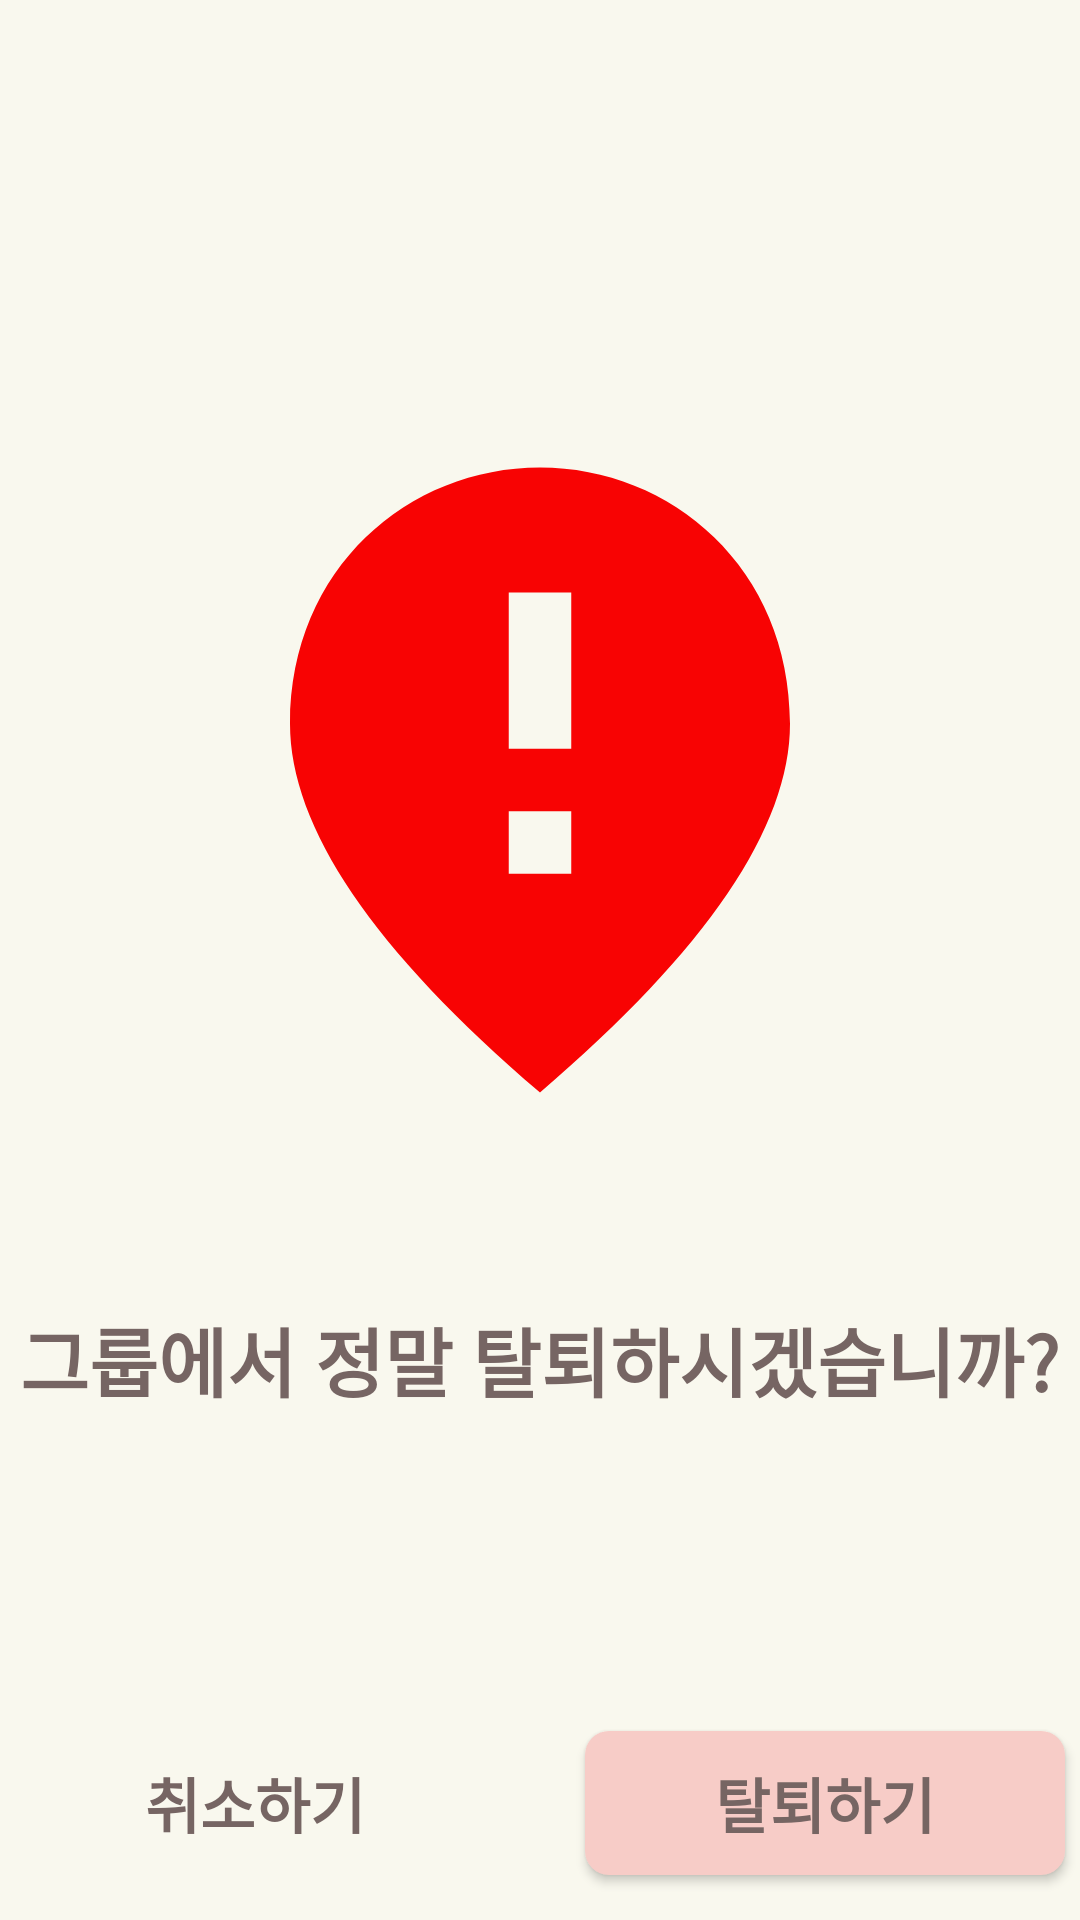

This screen was rendered from an Android layout file. Write that file and the resources it references.
<!-- AndroidManifest.xml: application theme Theme.Mallery4 -->
<!-- res/layout/fragment_delete_album.xml -->
<?xml version="1.0" encoding="utf-8"?>
<LinearLayout xmlns:android="http://schemas.android.com/apk/res/android"
    xmlns:tools="http://schemas.android.com/tools"
    android:layout_width="match_parent"
    android:layout_height="match_parent"
    android:orientation="vertical"
    tools:context=".MakeGroupFragment2"
    android:background="@color/background">


    <LinearLayout
        android:layout_width="match_parent"
        android:layout_height="50dp"
        android:layout_marginBottom="20dp"
        android:layout_marginTop="10dp"
        android:orientation="horizontal"/>

    <ImageView
        android:layout_marginTop="55dp"
        android:layout_width="match_parent"
        android:layout_height="250dp"
        android:src="@drawable/ic_baseline_fmd_bad_24"/>

    <TextView
        android:layout_width="wrap_content"
        android:layout_height="wrap_content"
        android:layout_marginTop="50dp"
        android:text="그룹에서 정말 탈퇴하시겠습니까?"
        android:textSize="25dp"
        android:textStyle="bold"
        android:gravity="center"
        android:layout_gravity="center"
        android:textColor="#766563" />



    <LinearLayout
        android:layout_width="match_parent"
        android:layout_height="0dp"
        android:layout_weight="1" />

    <LinearLayout
        android:layout_width="match_parent"
        android:layout_height="wrap_content"
        android:orientation="horizontal"
        android:layout_gravity="center"
        android:gravity="center">

        <androidx.appcompat.widget.AppCompatButton
            android:id="@+id/del_false"
            android:layout_width="160dp"
            android:layout_height="wrap_content"
            android:background="@drawable/round_white"
            android:layout_margin="15dp"
            android:text="취소하기"
            android:textStyle="bold"
            android:textSize="20dp"
            android:textColor="@color/browncolor"/>


        <androidx.appcompat.widget.AppCompatButton
            android:id="@+id/del_true"
            android:layout_width="160dp"
            android:layout_height="wrap_content"
            android:background="@drawable/rounded_pink"
            android:layout_margin="15dp"
            android:text="탈퇴하기"
            android:textStyle="bold"
            android:textSize="20dp"
            android:textColor="@color/browncolor"/>

    </LinearLayout>




</LinearLayout>
<!-- resources referenced by this layout -->
<resources>
  <color name="background">#F9F8EE</color>
  <color name="browncolor">#766563</color>
  <!-- drawable ic_baseline_fmd_bad_24 (drawable) -->
  <vector android:height="24dp" android:tint="#F80303"
      android:viewportHeight="24" android:viewportWidth="24"
      android:width="24dp" xmlns:android="http://schemas.android.com/apk/res/android">
      <path android:fillColor="@android:color/white" android:pathData="M12,2c-4.2,0 -8,3.22 -8,8.2c0,3.32 2.67,7.25 8,11.8c5.33,-4.55 8,-8.48 8,-11.8C20,5.22 16.2,2 12,2zM13,15h-2v-2h2V15zM13,11h-2V6h2V11z"/>
  </vector>
  <!-- drawable rounded_pink (drawable) -->
  <?xml version="1.0" encoding="utf-8"?>
  <shape xmlns:android="http://schemas.android.com/apk/res/android">
      <solid android:color="#F7CCC7"/>
      <corners android:radius="8dp" />
  </shape>
  <style name="Theme.Mallery4" parent="Theme.MaterialComponents.DayNight.NoActionBar">
          
          <item name="colorPrimary">@color/background</item>
          <item name="colorPrimaryVariant">@color/background</item>
          <item name="colorOnPrimary">@color/browncolor</item>
          
          <item name="colorSecondary">@color/teal_200</item>
          <item name="colorSecondaryVariant">@color/teal_700</item>
          <item name="colorOnSecondary">@color/black</item>
          
          <item name="android:statusBarColor">?attr/colorPrimaryVariant</item>
  
          
          <item name="alertDialogTheme">@style/alertDialogTheme</item>
          
  
      </style>
  <color name="teal_200">#FF03DAC5</color>
  <color name="teal_700">#FF018786</color>
  <color name="black">#FF000000</color>
  <style name="alertDialogTheme" parent="ThemeOverlay.AppCompat.Dialog.Alert">
          <item name="android:textColor">@color/background</item>
          <item name="android:background">@color/browncolor</item>
      </style>
</resources>
